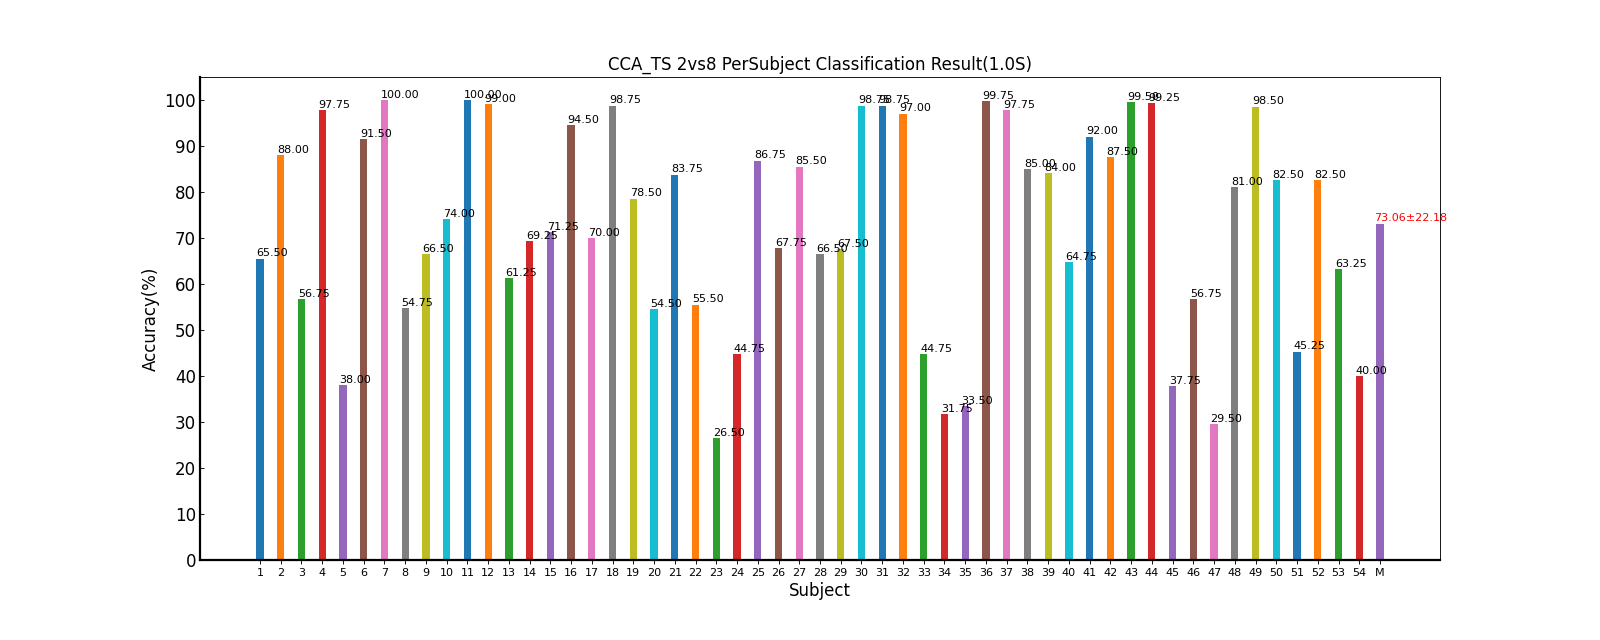

The table this chart was drawn from, first rows:
Fold1, Fold2, Fold3, Fold4, Fold5, Mean±Std
76.25, 75.00, 47.50, 68.75, 60.00, 65.50±11.94
87.50, 90.00, 82.50, 90.00, 90.00, 88.00±3.26
57.50, 66.25, 37.50, 58.75, 63.75, 56.75±11.34
98.75, 98.75, 96.25, 100, 95.00, 97.75±2.05
56.25, 28.75, 41.25, 33.75, 30.00, 38.00±11.31
92.50, 85.00, 95.00, 92.50, 92.50, 91.50±3.79
100, 100, 100, 100, 100, 100.00±0.00
52.50, 56.25, 50.00, 50.00, 65.00, 54.75±6.27
73.75, 57.50, 61.25, 81.25, 58.75, 66.50±10.47
71.25, 75.00, 81.25, 75.00, 67.50, 74.00±5.11
100, 100, 100, 100, 100, 100.00±0.00
100, 98.75, 98.75, 98.75, 98.75, 99.00±0.56
61.25, 47.50, 72.50, 65.00, 60.00, 61.25±9.10
48.75, 73.75, 78.75, 78.75, 66.25, 69.25±12.55
61.25, 81.25, 53.75, 91.25, 68.75, 71.25±15.10
95.00, 90.00, 97.50, 96.25, 93.75, 94.50±2.88
63.75, 68.75, 78.75, 83.75, 55.00, 70.00±11.52
100, 98.75, 100, 98.75, 96.25, 98.75±1.53
88.75, 56.25, 92.50, 70.00, 85.00, 78.50±15.09
43.75, 60.00, 62.50, 51.25, 55.00, 54.50±7.43
87.50, 86.25, 87.50, 87.50, 70.00, 83.75±7.71
65.00, 52.50, 53.75, 52.50, 53.75, 55.50±5.35
30.00, 17.50, 31.25, 28.75, 25.00, 26.50±5.55
60.00, 48.75, 37.50, 37.50, 40.00, 44.75±9.70
73.75, 82.50, 97.50, 90.00, 90.00, 86.75±9.00
58.75, 70.00, 77.50, 67.50, 65.00, 67.75±6.87
85.00, 91.25, 91.25, 87.50, 72.50, 85.50±7.74
72.50, 66.25, 66.25, 72.50, 55.00, 66.50±7.15
77.50, 57.50, 63.75, 55.00, 83.75, 67.50±12.59
100, 100, 100, 95.00, 98.75, 98.75±2.17
100, 98.75, 100, 95.00, 100, 98.75±2.17
98.75, 97.50, 93.75, 96.25, 98.75, 97.00±2.09
53.75, 61.25, 46.25, 23.75, 38.75, 44.75±14.43
27.50, 30.00, 36.25, 32.50, 32.50, 31.75±3.26
30.00, 28.75, 40.00, 37.50, 31.25, 33.50±4.95
98.75, 100, 100, 100, 100, 99.75±0.56
96.25, 98.75, 97.50, 98.75, 97.50, 97.75±1.05
88.75, 67.50, 96.25, 90.00, 82.50, 85.00±10.93
82.50, 75.00, 90.00, 83.75, 88.75, 84.00±5.96
73.75, 65.00, 63.75, 63.75, 57.50, 64.75±5.82
90.00, 92.50, 90.00, 93.75, 93.75, 92.00±1.90
90.00, 91.25, 85.00, 92.50, 78.75, 87.50±5.66
98.75, 98.75, 100, 100, 100, 99.50±0.68
97.50, 100, 100, 98.75, 100, 99.25±1.12
36.25, 42.50, 31.25, 42.50, 36.25, 37.75±4.79
57.50, 52.50, 67.50, 53.75, 52.50, 56.75±6.35
30.00, 26.25, 33.75, 27.50, 30.00, 29.50±2.88
88.75, 86.25, 63.75, 81.25, 85.00, 81.00±10.02
98.75, 98.75, 96.25, 100, 98.75, 98.50±1.37
47.50, 83.75, 92.50, 96.25, 92.50, 82.50±20.10
50.00, 53.75, 46.25, 45.00, 31.25, 45.25±8.54
73.75, 91.25, 80.00, 80.00, 87.50, 82.50±6.90
63.75, 62.50, 52.50, 75.00, 62.50, 63.25±7.98
37.50, 40.00, 37.50, 36.25, 48.75, 40.00±5.08
73.12, 72.64, 73.59, 74.10, 71.85, 73.06±22.18
